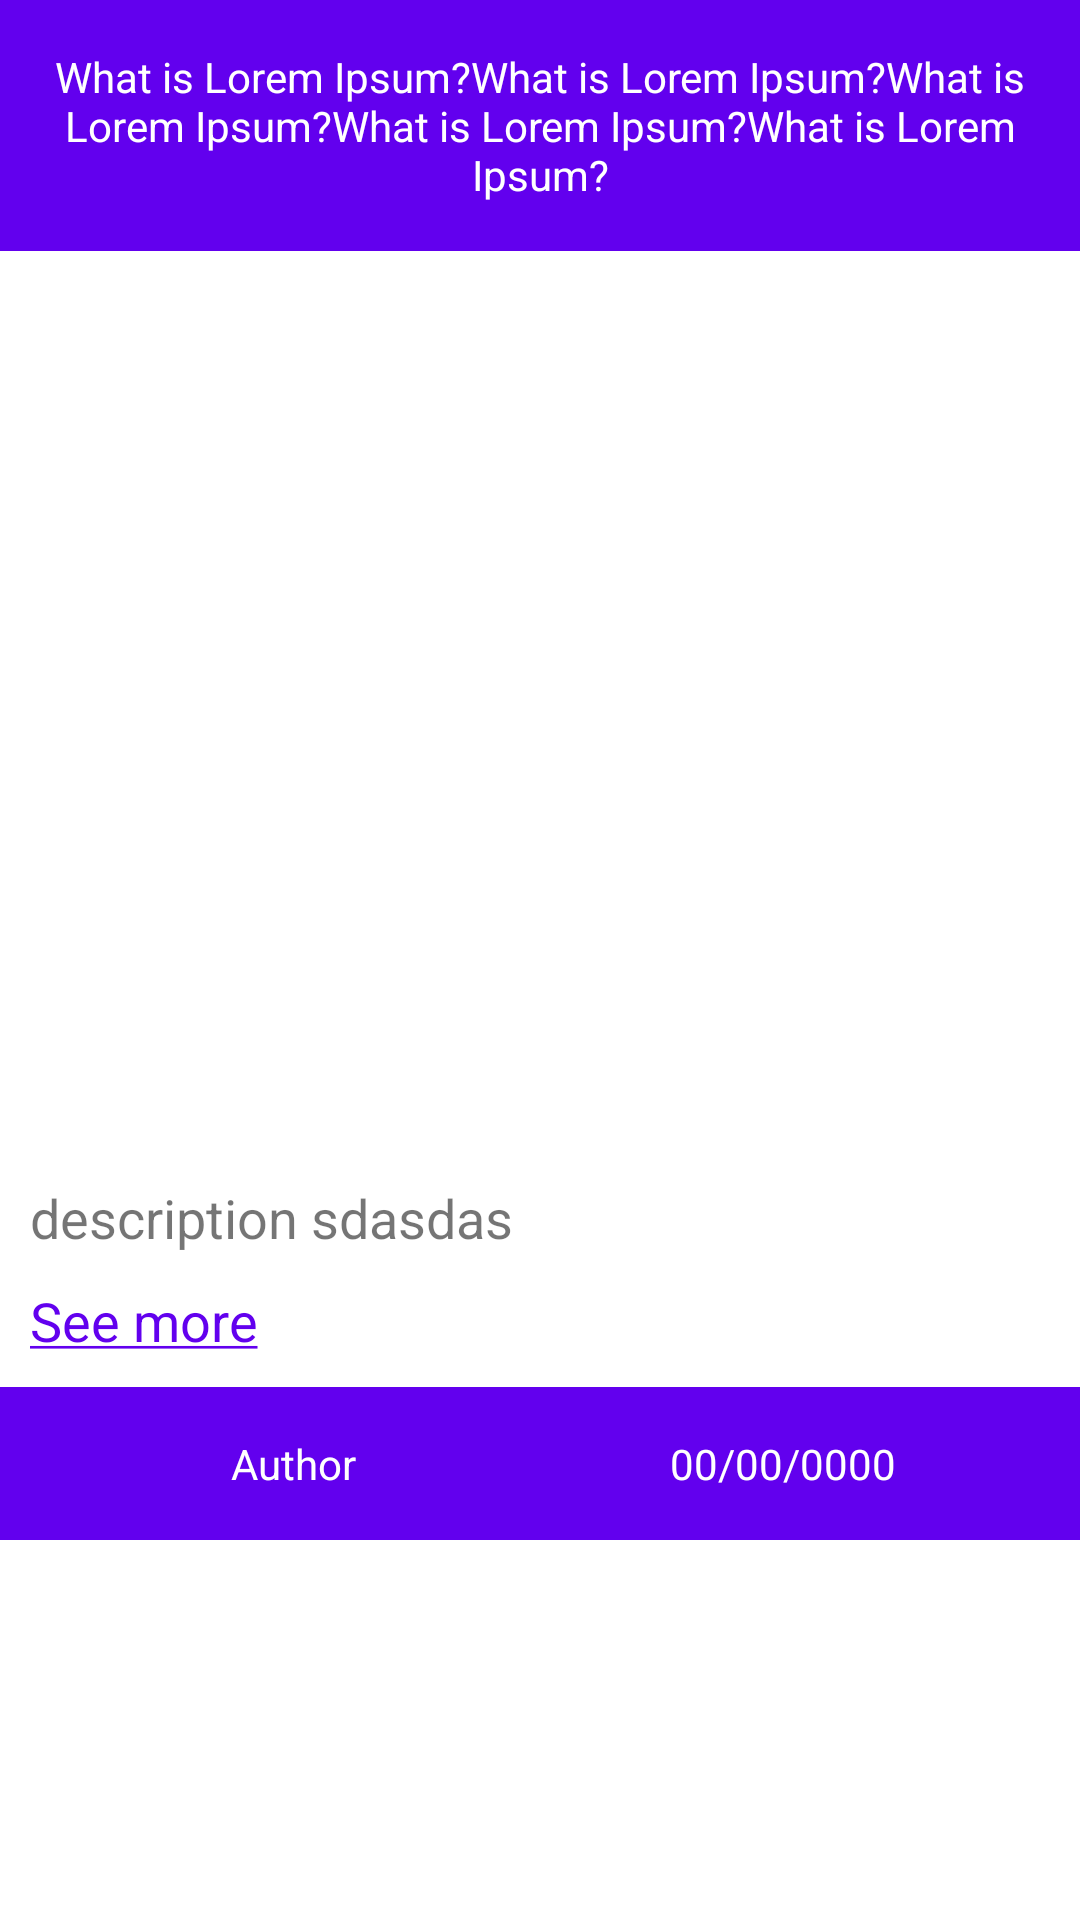

Android layout source for this screen:
<!-- AndroidManifest.xml: application theme Theme.TheNews -->
<!-- res/layout/news_item.xml -->
<?xml version="1.0" encoding="utf-8"?>

<LinearLayout xmlns:android="http://schemas.android.com/apk/res/android"
    xmlns:app="http://schemas.android.com/apk/res-auto"
    xmlns:tools="http://schemas.android.com/tools"
    android:layout_width="match_parent"
    android:layout_margin="10dp"
    android:layout_height="wrap_content"
    android:orientation="vertical">



        <LinearLayout
            android:layout_width="match_parent"
            android:layout_height="wrap_content"

            android:background="#FFFFFF"
            android:backgroundTint="@color/purple_500"
            android:orientation="vertical"
            android:padding="16dp">


            <TextView
                android:id="@+id/txtTitle"
                android:layout_width="match_parent"
                android:layout_height="wrap_content"
                android:text="What is Lorem Ipsum?What is Lorem Ipsum?What is Lorem Ipsum?What is Lorem Ipsum?What is Lorem Ipsum?"
                android:textAlignment="center"
                android:textColor="@color/white"
                android:textSize="14sp" />

        </LinearLayout>


    <ImageView
        android:id="@+id/newsImage"
        android:layout_width="match_parent"
        android:layout_height="300dp"


        android:layout_marginEnd="0dp"
        app:srcCompat="@drawable/resource_default"
        tools:srcCompat="@drawable/resource_default" />

    <ScrollView
        android:layout_margin="10dp"
                android:layout_width="match_parent"
                android:layout_height="wrap_content">
                <LinearLayout
                    android:layout_width="match_parent"
                    android:layout_height="wrap_content"

                    android:orientation="vertical">


                    <TextView
                        android:id="@+id/txtDescription"
                        android:layout_width="match_parent"
                        android:layout_height="match_parent"

                        android:text="description sdasdas"
                        android:textSize="18sp" />

                    <TextView
                        android:id="@+id/txtUrl"
                        android:layout_width="match_parent"
                        android:layout_height="wrap_content"
                        android:layout_marginTop="10dp"
                        android:cursorVisible="true"
                        android:text="@string/url"
                        android:textColor="@color/purple_500"
                        android:textSize="18sp" />

                </LinearLayout>


            </ScrollView>

    <WebView
        android:id="@+id/webView"
        android:layout_width="match_parent"
        android:layout_height="match_parent"
        android:visibility="gone" />

            <LinearLayout
                android:layout_width="match_parent"
                android:layout_height="wrap_content"
                android:background="#FFFFFF"
                android:layout_alignParentBottom="true"
                android:backgroundTint="@color/purple_500"
                android:orientation="horizontal"
                android:padding="16dp">

                <TextView
                    android:id="@+id/txtAuthor"

                    android:layout_width="wrap_content"
                    android:layout_height="wrap_content"
                    android:ems="10"
                    android:text="Author"
                    android:textAlignment="center"
                    android:textColor="@color/white"
                    android:textSize="14sp" />

                <TextView
                    android:id="@+id/txtDate"
                    android:layout_width="wrap_content"
                    android:layout_height="wrap_content"
                    android:ems="10"
                    android:text="00/00/0000"
                    android:textAlignment="center"
                    android:textColor="@color/white"
                    android:textSize="14sp" />


            </LinearLayout>



</LinearLayout>
<!-- resources referenced by this layout -->
<resources>
  <string name="url"><u>See more</u></string>
  <style name="Theme.TheNews" parent="Theme.MaterialComponents.DayNight.DarkActionBar">
          
          <item name="colorPrimary">@color/purple_500</item>
          <item name="colorPrimaryVariant">@color/purple_700</item>
          <item name="colorOnPrimary">@color/white</item>
          
          <item name="colorSecondary">@color/teal_200</item>
          <item name="colorSecondaryVariant">@color/teal_700</item>
          <item name="colorOnSecondary">@color/black</item>
          
          <item name="android:statusBarColor" tools:targetApi="l">?attr/colorPrimaryVariant</item>
          
      </style>
  <!-- not gathered from this repository: default colours our renderer supplied (Android Studio template values) -->
  <color name="purple_500">#FF6200EE</color>
  <color name="purple_700">#FF3700B3</color>
  <color name="teal_200">#FF03DAC5</color>
  <color name="teal_700">#FF018786</color>
  <color name="black">#FF000000</color>
  <color name="white">#FFFFFFFF</color>
</resources>
